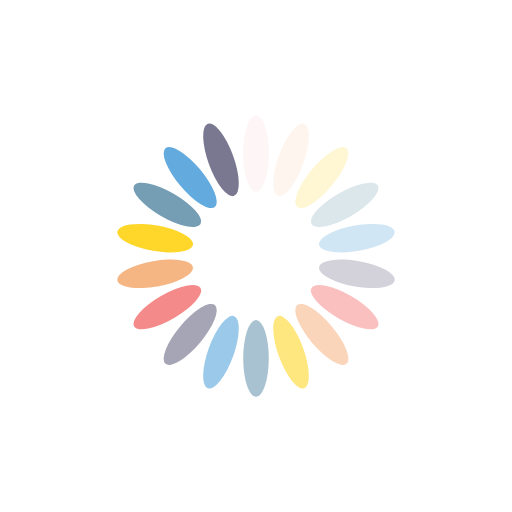
t = 0.00 s
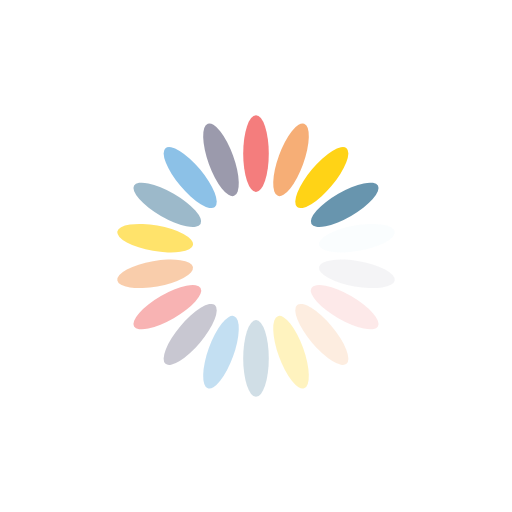
t = 0.25 s
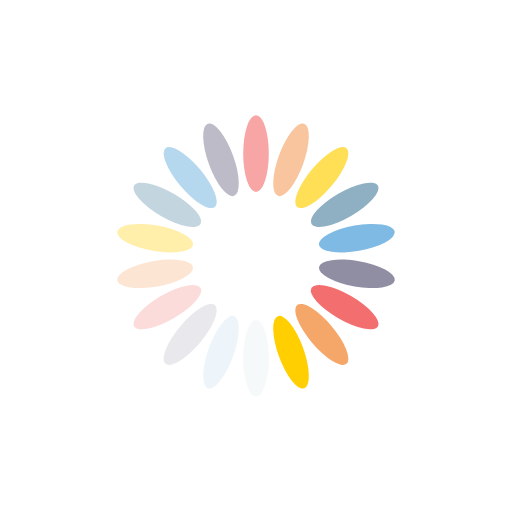
t = 0.50 s
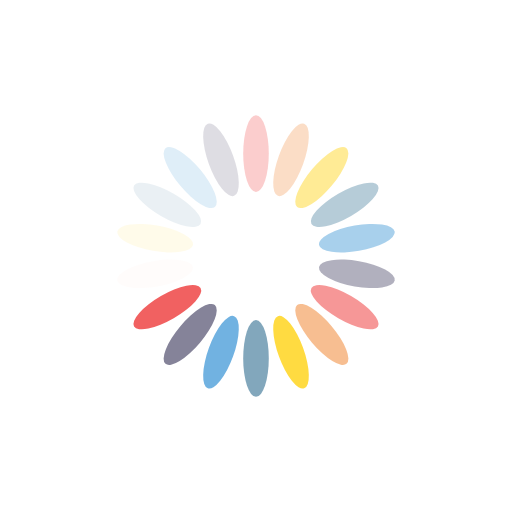
t = 0.75 s

The animated SVG that drew these frames (rendered in a browser with its animation timeline set to each time). Animation: 18 SMIL elements (animate=18); one cycle of 1.00 s, repeats indefinitely.

<?xml version="1.0" encoding="utf-8"?>
<svg xmlns="http://www.w3.org/2000/svg" xmlns:xlink="http://www.w3.org/1999/xlink" style="margin: auto; background: none; display: block; shape-rendering: auto;" width="201px" height="201px" viewBox="0 0 100 100" preserveAspectRatio="xMidYMid">
<g transform="rotate(0 50 50)">
  <rect x="47.5" y="22.5" rx="2.5" ry="7.5" width="5" height="15" fill="#f15d5d">
    <animate attributeName="opacity" values="1;0" keyTimes="0;1" dur="1s" begin="-0.9444444444444444s" repeatCount="indefinite"></animate>
  </rect>
</g><g transform="rotate(20 50 50)">
  <rect x="47.5" y="22.5" rx="2.5" ry="7.5" width="5" height="15" fill="#f4a160">
    <animate attributeName="opacity" values="1;0" keyTimes="0;1" dur="1s" begin="-0.8888888888888888s" repeatCount="indefinite"></animate>
  </rect>
</g><g transform="rotate(40 50 50)">
  <rect x="47.5" y="22.5" rx="2.5" ry="7.5" width="5" height="15" fill="#ffcf01">
    <animate attributeName="opacity" values="1;0" keyTimes="0;1" dur="1s" begin="-0.8333333333333334s" repeatCount="indefinite"></animate>
  </rect>
</g><g transform="rotate(60 50 50)">
  <rect x="47.5" y="22.5" rx="2.5" ry="7.5" width="5" height="15" fill="#6492ac">
    <animate attributeName="opacity" values="1;0" keyTimes="0;1" dur="1s" begin="-0.7777777777777778s" repeatCount="indefinite"></animate>
  </rect>
</g><g transform="rotate(80 50 50)">
  <rect x="47.5" y="22.5" rx="2.5" ry="7.5" width="5" height="15" fill="#5aa6dc">
    <animate attributeName="opacity" values="1;0" keyTimes="0;1" dur="1s" begin="-0.7222222222222222s" repeatCount="indefinite"></animate>
  </rect>
</g><g transform="rotate(100 50 50)">
  <rect x="47.5" y="22.5" rx="2.5" ry="7.5" width="5" height="15" fill="#7a7890">
    <animate attributeName="opacity" values="1;0" keyTimes="0;1" dur="1s" begin="-0.6666666666666666s" repeatCount="indefinite"></animate>
  </rect>
</g><g transform="rotate(120 50 50)">
  <rect x="47.5" y="22.5" rx="2.5" ry="7.5" width="5" height="15" fill="#f15d5d">
    <animate attributeName="opacity" values="1;0" keyTimes="0;1" dur="1s" begin="-0.6111111111111112s" repeatCount="indefinite"></animate>
  </rect>
</g><g transform="rotate(140 50 50)">
  <rect x="47.5" y="22.5" rx="2.5" ry="7.5" width="5" height="15" fill="#f4a160">
    <animate attributeName="opacity" values="1;0" keyTimes="0;1" dur="1s" begin="-0.5555555555555556s" repeatCount="indefinite"></animate>
  </rect>
</g><g transform="rotate(160 50 50)">
  <rect x="47.5" y="22.5" rx="2.5" ry="7.5" width="5" height="15" fill="#ffcf01">
    <animate attributeName="opacity" values="1;0" keyTimes="0;1" dur="1s" begin="-0.5s" repeatCount="indefinite"></animate>
  </rect>
</g><g transform="rotate(180 50 50)">
  <rect x="47.5" y="22.5" rx="2.5" ry="7.5" width="5" height="15" fill="#6492ac">
    <animate attributeName="opacity" values="1;0" keyTimes="0;1" dur="1s" begin="-0.4444444444444444s" repeatCount="indefinite"></animate>
  </rect>
</g><g transform="rotate(200 50 50)">
  <rect x="47.5" y="22.5" rx="2.5" ry="7.5" width="5" height="15" fill="#5aa6dc">
    <animate attributeName="opacity" values="1;0" keyTimes="0;1" dur="1s" begin="-0.3888888888888889s" repeatCount="indefinite"></animate>
  </rect>
</g><g transform="rotate(220 50 50)">
  <rect x="47.5" y="22.5" rx="2.5" ry="7.5" width="5" height="15" fill="#7a7890">
    <animate attributeName="opacity" values="1;0" keyTimes="0;1" dur="1s" begin="-0.3333333333333333s" repeatCount="indefinite"></animate>
  </rect>
</g><g transform="rotate(240 50 50)">
  <rect x="47.5" y="22.5" rx="2.5" ry="7.5" width="5" height="15" fill="#f15d5d">
    <animate attributeName="opacity" values="1;0" keyTimes="0;1" dur="1s" begin="-0.2777777777777778s" repeatCount="indefinite"></animate>
  </rect>
</g><g transform="rotate(260 50 50)">
  <rect x="47.5" y="22.5" rx="2.5" ry="7.5" width="5" height="15" fill="#f4a160">
    <animate attributeName="opacity" values="1;0" keyTimes="0;1" dur="1s" begin="-0.2222222222222222s" repeatCount="indefinite"></animate>
  </rect>
</g><g transform="rotate(280 50 50)">
  <rect x="47.5" y="22.5" rx="2.5" ry="7.5" width="5" height="15" fill="#ffcf01">
    <animate attributeName="opacity" values="1;0" keyTimes="0;1" dur="1s" begin="-0.16666666666666666s" repeatCount="indefinite"></animate>
  </rect>
</g><g transform="rotate(300 50 50)">
  <rect x="47.5" y="22.5" rx="2.5" ry="7.5" width="5" height="15" fill="#6492ac">
    <animate attributeName="opacity" values="1;0" keyTimes="0;1" dur="1s" begin="-0.1111111111111111s" repeatCount="indefinite"></animate>
  </rect>
</g><g transform="rotate(320 50 50)">
  <rect x="47.5" y="22.5" rx="2.5" ry="7.5" width="5" height="15" fill="#5aa6dc">
    <animate attributeName="opacity" values="1;0" keyTimes="0;1" dur="1s" begin="-0.05555555555555555s" repeatCount="indefinite"></animate>
  </rect>
</g><g transform="rotate(340 50 50)">
  <rect x="47.5" y="22.5" rx="2.5" ry="7.5" width="5" height="15" fill="#7a7890">
    <animate attributeName="opacity" values="1;0" keyTimes="0;1" dur="1s" begin="0s" repeatCount="indefinite"></animate>
  </rect>
</g>
<!-- [ldio] generated by https://loading.io/ --></svg>